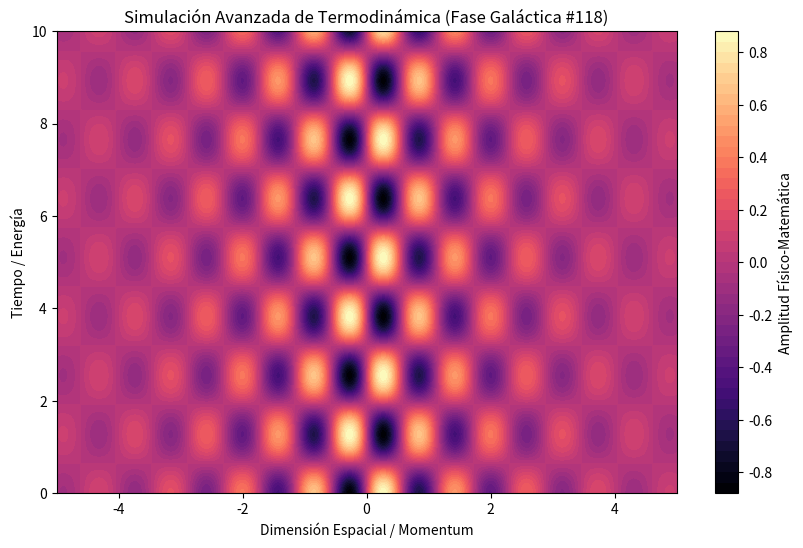

This figure's Python source:
%matplotlib inline
# Simulación Galáctica: Termodinámica - Variante 118
import numpy as np
import matplotlib.pyplot as plt

# Parámetros Físicos Aleatorios
param_1 = 5.442
param_2 = 2.462
param_3 = 0.498

t = np.linspace(0, 10, 500)
x = np.linspace(-5, 5, 500)
X, T = np.meshgrid(x, t)

# Ecuación Base (Avanzada)
Z = np.sin(X * param_1) * np.cos(T * param_2) * np.exp(-np.abs(X) * param_3)

plt.figure(figsize=(10, 6))
plt.contourf(X, T, Z, 50, cmap='magma')
plt.colorbar(label='Amplitud Físico-Matemática')
plt.title(r'Simulación Avanzada de Termodinámica (Fase Galáctica #118)')
plt.xlabel('Dimensión Espacial / Momentum')
plt.ylabel('Tiempo / Energía')
plt.show()
